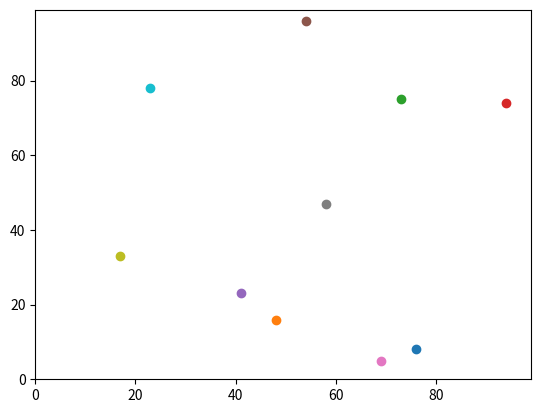

Python code for this plot:
# -*- coding: utf-8 -*-
"""
Spyder Editor

by Haitong Wang
"""
import matplotlib.pyplot 
import operator
import random

def distance_between(agent0, agent1): 
    return (((agent0[0] - agent1[0])**2) + ((agent0[1] - agent1[1])**2))**0.5

num_of_agents = 10
num_of_iterations = 100
agents = []

# Set up agents.
for i in range(num_of_agents):
    agents.append([random.randint(0,99),random.randint(0,99)])

# Random walk agents.(y0,x0)
for j in range(num_of_iterations):
    for i in range(num_of_agents):
        if random.random() < 0.5:
            agents[i][0] = (agents[i][0] + 1) % 100
        else:
            agents[i][0] = (agents[i][0] - 1) % 100

        if random.random() < 0.5:
            agents[i][1] = (agents[i][1] + 1) % 100
        else:
            agents[i][1] = (agents[i][1] + 1) % 100 
        
print (agents) 


print (max(agents, key=operator.itemgetter(1)))

distance = distance_between(agents[0], agents[1])
print(distance)

matplotlib.pyplot.ylim(0, 99)
matplotlib.pyplot.xlim(0, 99)
for i in range(num_of_agents):
    matplotlib.pyplot.scatter(agents[i][1],agents[i][0])

matplotlib.pyplot.show()
